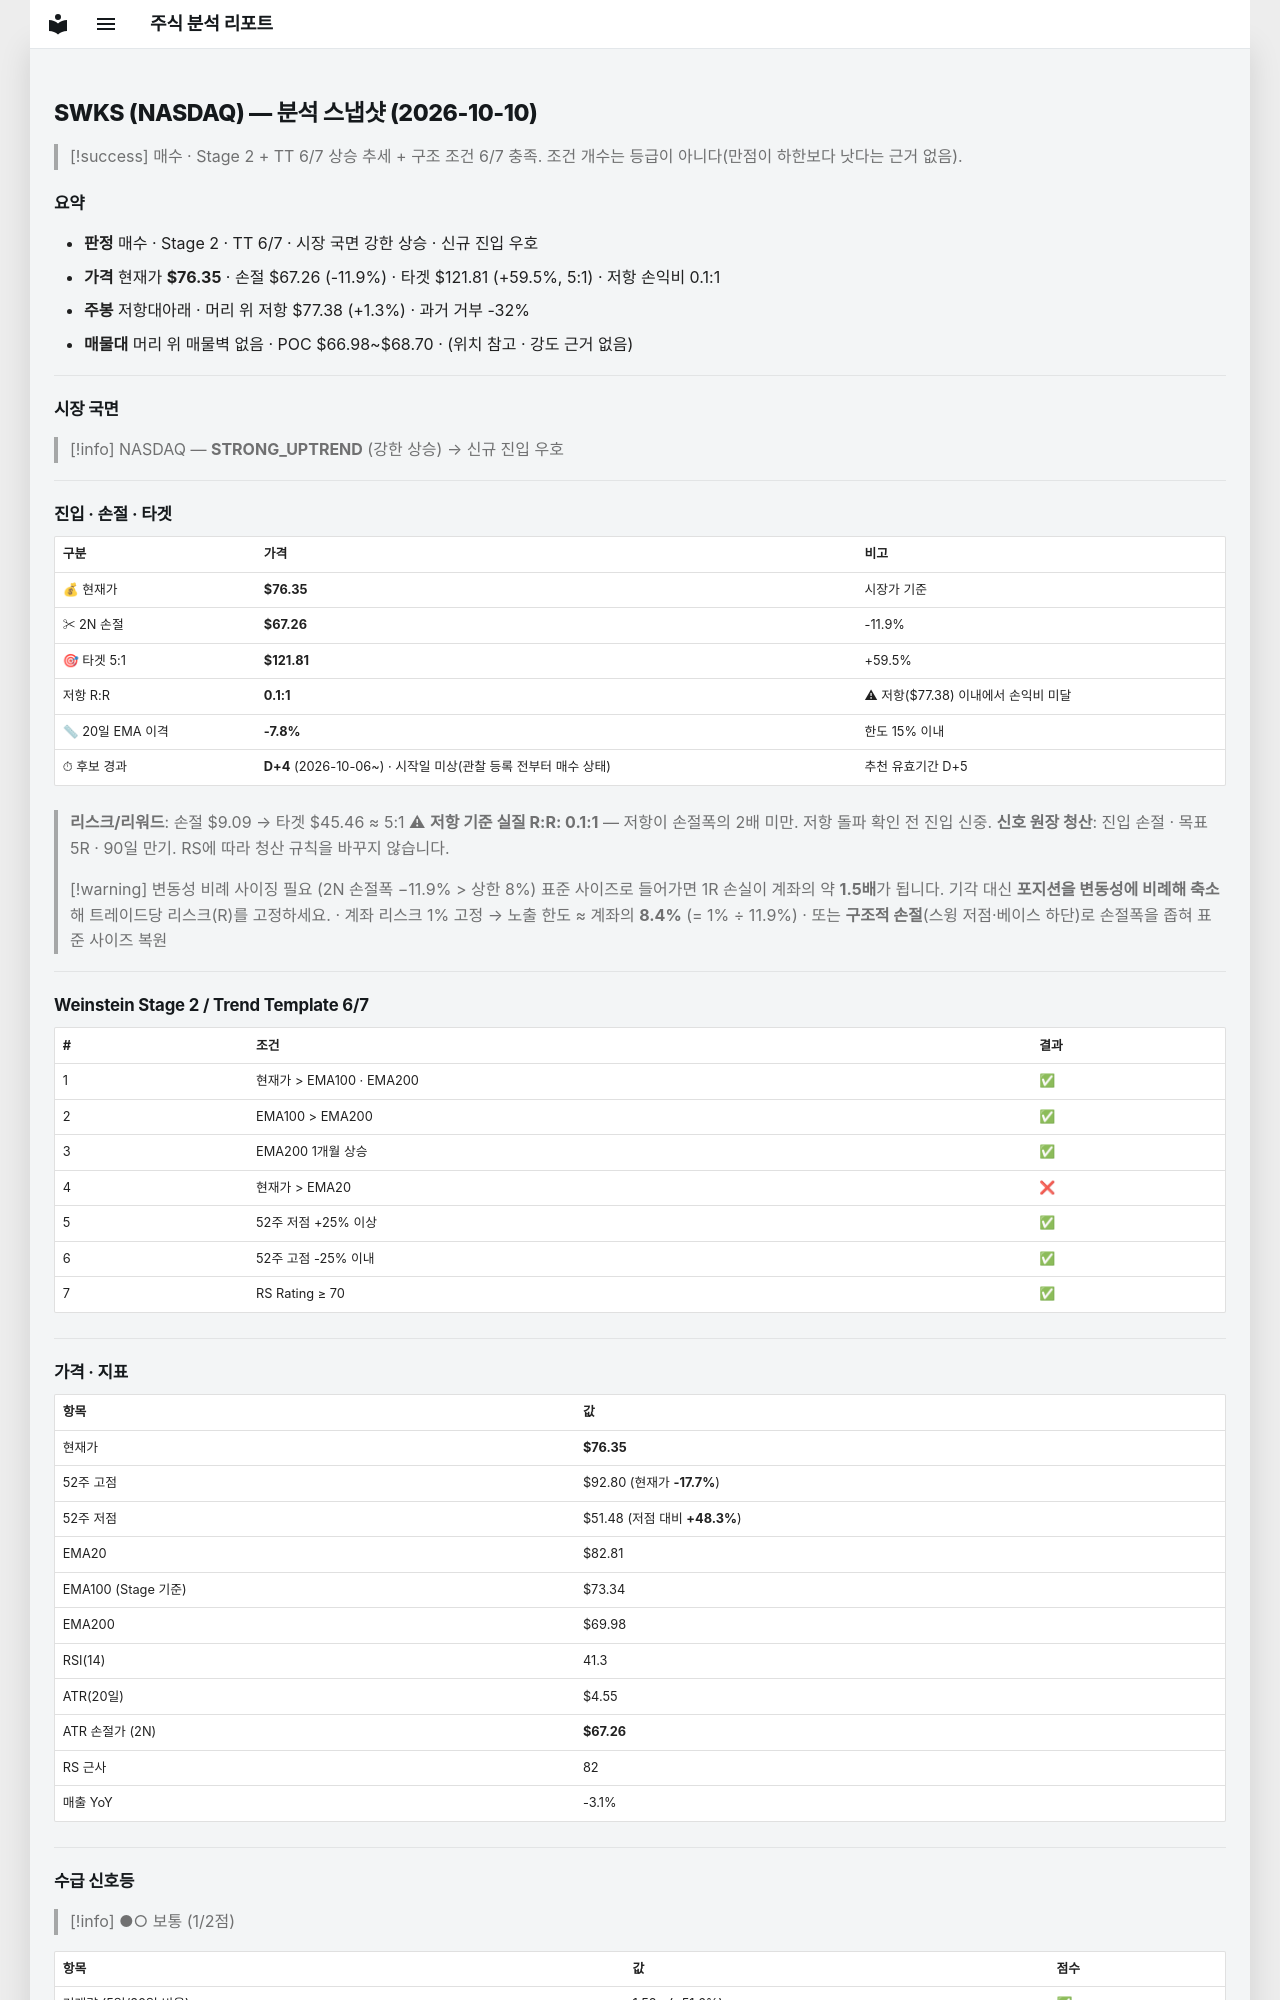

repository: soloandco/stock-reports · page: snapshots/SWKS-2026-10-10/index.html · generator: mkdocs

---
type: analysis-snapshot
title: SWKS 분석 스냅샷
ticker: SWKS
market: NASDAQ
created: 2026-10-10
updated: 2026-10-10
bar-date: 2026-10-09
verdict: 매수관찰
real-rr: 0.11
sma50-gap-pct: -7.8
candidate-days: 4
candidate-since: 2026-10-06
candidate-start-unknown: true
weekly-position: 저항대아래
weekly-overhead-price: 77.38
weekly-overhead-pct: 1.3
stage: 2
trend-template-score: 6
tt-max: 7
ma-set: ema-20-100-200
price: 76.3499984741211
stop-price: 67.2570080938438
market-regime: STRONG_UPTREND
supply-demand-score: 1/2
supply-demand-label: 보통
status: tracking
tags:
  - stock-agent
  - watchlist
  - SWKS
  - analysis
related:
  - "[[analysis-template]]"
---

# SWKS (NASDAQ) — 분석 스냅샷 (2026-10-10)

> [!success] 매수 · Stage 2 + TT 6/7
> 상승 추세 + 구조 조건 6/7 충족. 조건 개수는 등급이 아니다(만점이 하한보다 낫다는 근거 없음).

## 요약

- **판정** 매수 · Stage 2 · TT 6/7 · 시장 국면 강한 상승 · 신규 진입 우호
- **가격** 현재가 **$76.35** · 손절 $67.26 (-11.9%) · 타겟 $121.81 (+59.5%, 5:1) · 저항 손익비 0.1:1
- **주봉** 저항대아래 · 머리 위 저항 $77.38 (+1.3%) · 과거 거부 -32%
- **매물대** 머리 위 매물벽 없음 · POC $66.98~$68.70 · (위치 참고 · 강도 근거 없음)

---

## 시장 국면

> [!info] NASDAQ — **STRONG_UPTREND** (강한 상승) → 신규 진입 우호

---

## 진입 · 손절 · 타겟

| 구분 | 가격 | 비고 |
|------|------|------|
| 💰 현재가 | **$76.35** | 시장가 기준 |
| ✂ 2N 손절 | **$67.26** | -11.9% |
| 🎯 타겟 5:1 | **$121.81** | +59.5% |
| 저항 R:R | **0.1:1** | ⚠ 저항($77.38) 이내에서 손익비 미달 |
| 📏 20일 EMA 이격 | **-7.8%** | 한도 15% 이내 |
| ⏱ 후보 경과 | **D+4** (2026-10-06~) · 시작일 미상(관찰 등록 전부터 매수 상태) | 추천 유효기간 D+5 |

> **리스크/리워드**: 손절 $9.09 → 타겟 $45.46 ≈ 5:1
> ⚠ **저항 기준 실질 R:R: 0.1:1** — 저항이 손절폭의 2배 미만. 저항 돌파 확인 전 진입 신중.
> **신호 원장 청산**: 진입 손절 · 목표 5R · 90일 만기. RS에 따라 청산 규칙을 바꾸지 않습니다.

> [!warning] 변동성 비례 사이징 필요 (2N 손절폭 −11.9% > 상한 8%)
> 표준 사이즈로 들어가면 1R 손실이 계좌의 약 **1.5배**가 됩니다. 기각 대신 **포지션을 변동성에 비례해 축소**해 트레이드당 리스크(R)를 고정하세요.
> · 계좌 리스크 1% 고정 → 노출 한도 ≈ 계좌의 **8.4%** (= 1% ÷ 11.9%)
> · 또는 **구조적 손절**(스윙 저점·베이스 하단)로 손절폭을 좁혀 표준 사이즈 복원

---

## Weinstein Stage 2 / Trend Template 6/7

| # | 조건 | 결과 |
|---|------|------|
| 1 | 현재가 > EMA100 · EMA200 | ✅ |
| 2 | EMA100 > EMA200 | ✅ |
| 3 | EMA200 1개월 상승 | ✅ |
| 4 | 현재가 > EMA20 | ❌ |
| 5 | 52주 저점 +25% 이상 | ✅ |
| 6 | 52주 고점 -25% 이내 | ✅ |
| 7 | RS Rating ≥ 70 | ✅ |

---

## 가격 · 지표

| 항목 | 값 |
|------|---|
| 현재가 | **$76.35** |
| 52주 고점 | $92.80 (현재가 **-17.7%**) |
| 52주 저점 | $51.48 (저점 대비 **+48.3%**) |
| EMA20 | $82.81 |
| EMA100 (Stage 기준) | $73.34 |
| EMA200 | $69.98 |
| RSI(14) | 41.3 |
| ATR(20일) | $4.55 |
| ATR 손절가 (2N) | **$67.26** |
| RS 근사 | 82 |
| 매출 YoY | -3.1% |

---
## 수급 신호등

> [!info] ●○ 보통 (1/2점)

| 항목 | 값 | 점수 |
|------|------|------|
| 거래량 (5일/20일 비율) | 1.52× (+51.6%) | ✅ |
| OBV 20일 추세 | ↓ 하락 | ❌ |

> **판독법**: 거래량이 20일 평균보다 20% 이상 많고 OBV(온밸런스볼륨)가 상승 중이면 매집 수급이 강한 것으로 판단합니다.

---
